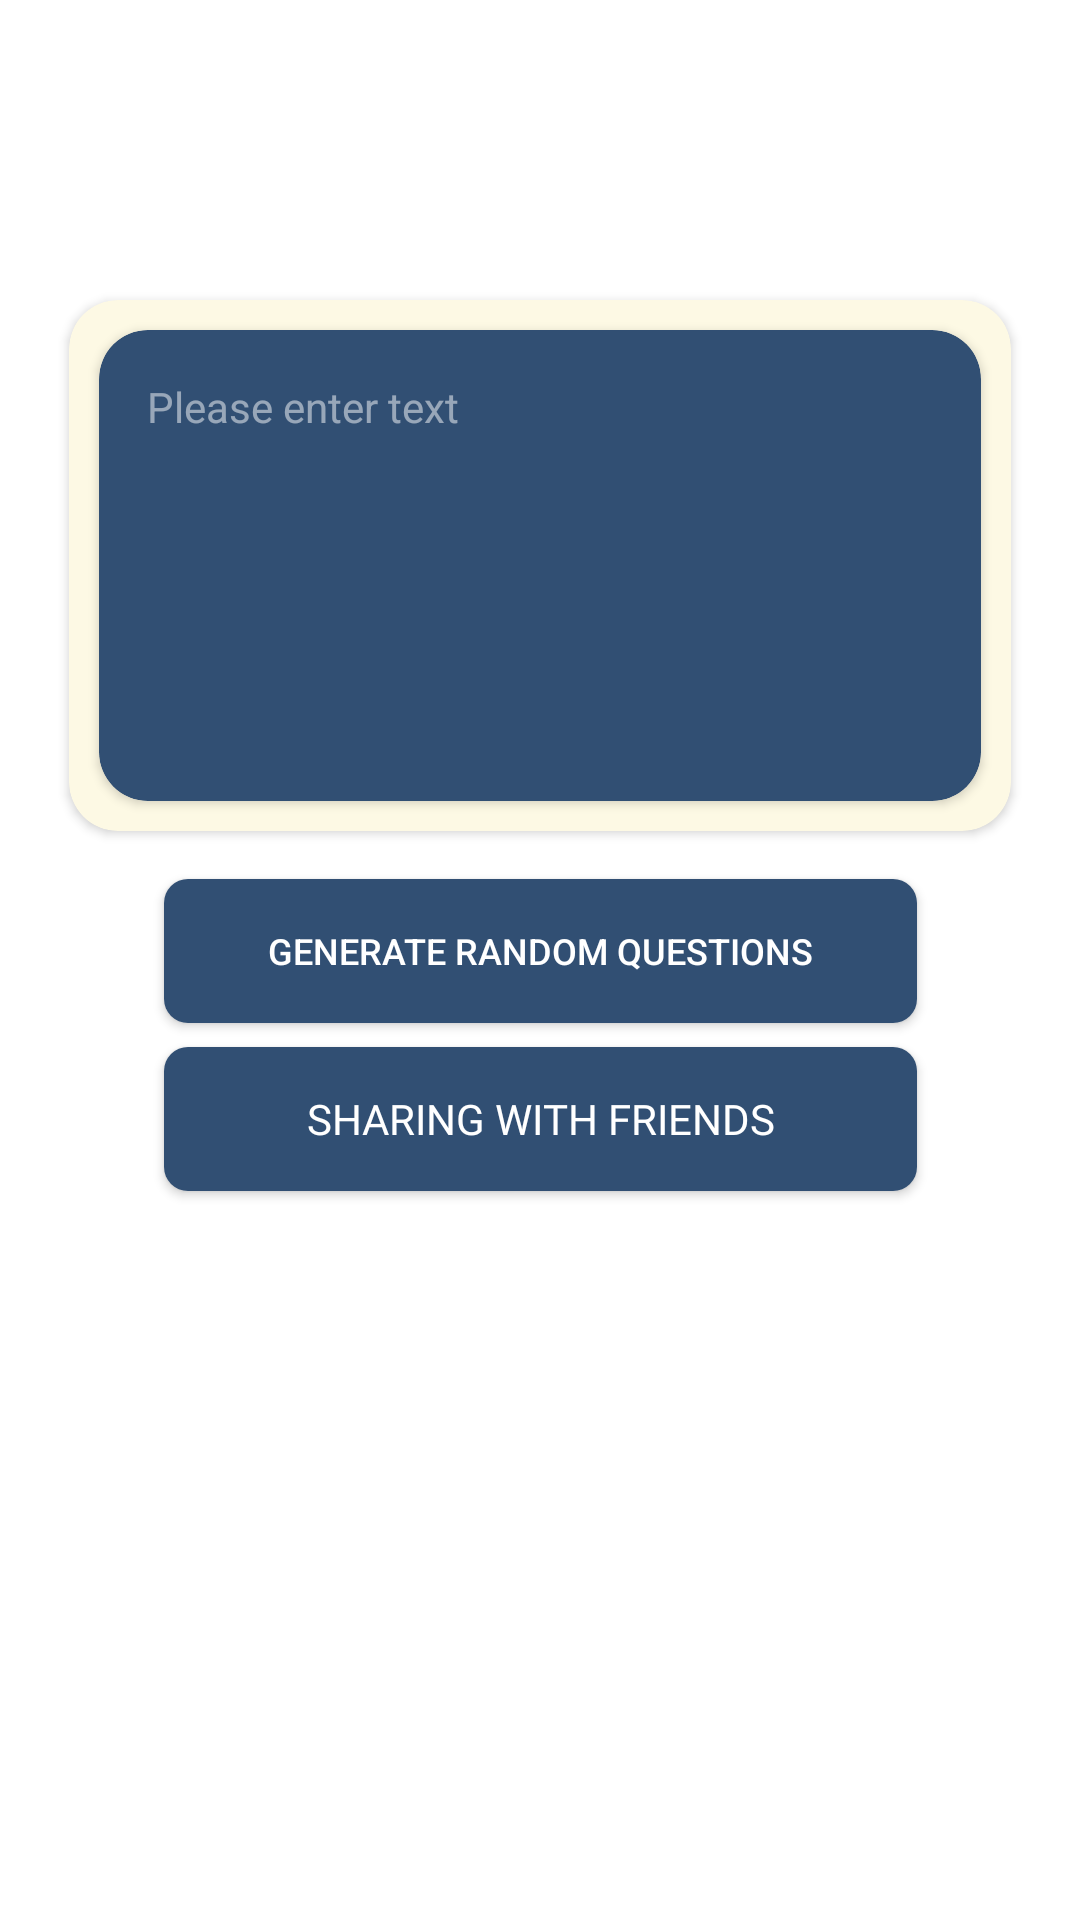

Layout XML and referenced resources for this Android screen:
<!-- AndroidManifest.xml: application theme Theme.AptGame -->
<!-- res/layout/fragment_question_dialog.xml -->
<?xml version="1.0" encoding="utf-8"?>
<androidx.constraintlayout.widget.ConstraintLayout
    xmlns:android="http://schemas.android.com/apk/res/android"
    xmlns:app="http://schemas.android.com/apk/res-auto"
    android:layout_width="match_parent"
    android:layout_height="match_parent"
    android:background="@android:color/transparent">

    <ScrollView
        android:layout_width="match_parent"
        android:layout_height="0dp"
        android:fillViewport="true"
        app:layout_constraintTop_toTopOf="parent"
        app:layout_constraintBottom_toBottomOf="parent">

        <androidx.constraintlayout.widget.ConstraintLayout
            android:layout_width="match_parent"
            android:layout_height="wrap_content"
            android:paddingBottom="20dp">

            <androidx.cardview.widget.CardView
                android:id="@+id/outer_card"
                android:layout_width="314dp"
                android:layout_height="177dp"
                android:layout_marginTop="100dp"
                android:backgroundTint="@color/cream"
                app:cardCornerRadius="16.27dp"
                app:layout_constraintTop_toTopOf="parent"
                app:layout_constraintStart_toStartOf="parent"
                app:layout_constraintEnd_toEndOf="parent">

                <androidx.constraintlayout.widget.ConstraintLayout
                    android:layout_width="match_parent"
                    android:layout_height="match_parent">

                    <androidx.cardview.widget.CardView
                        android:id="@+id/inner_card"
                        android:layout_width="294dp"
                        android:layout_height="157dp"
                        android:backgroundTint="#314F73"
                        app:cardCornerRadius="16.27dp"
                        app:layout_constraintTop_toTopOf="parent"
                        app:layout_constraintStart_toStartOf="parent"
                        app:layout_constraintEnd_toEndOf="parent"
                        android:layout_marginTop="10dp">

                        <EditText
                            android:id="@+id/inner_textfield"
                            android:layout_width="match_parent"
                            android:layout_height="match_parent"
                            android:background="@null"
                            android:gravity="top|start"
                            android:padding="16dp"
                            android:textColor="@android:color/white"
                            android:textColorHint="#80FFFFFF"
                            android:hint="Please enter text"
                            android:textSize="14sp"
                            android:inputType="textMultiLine"
                            android:maxLines="6"
                            android:scrollbars="vertical"/>
                    </androidx.cardview.widget.CardView>

                </androidx.constraintlayout.widget.ConstraintLayout>

            </androidx.cardview.widget.CardView>

            <androidx.appcompat.widget.AppCompatButton
                android:id="@+id/button1"
                style="@style/text_normal_20"
                android:layout_width="251dp"
                android:layout_height="wrap_content"
                android:textColor="@android:color/white"
                android:textSize="12sp"
                android:text="Generate random questions"
                android:background="@drawable/button_selector"
                app:layout_constraintTop_toBottomOf="@id/outer_card"
                app:layout_constraintStart_toStartOf="parent"
                app:layout_constraintEnd_toEndOf="parent"
                android:layout_marginTop="16dp"/>

            <androidx.appcompat.widget.AppCompatButton
                android:id="@+id/button2"
                style="@style/text_normal_14"
                android:layout_width="251dp"
                android:layout_height="wrap_content"
                android:layout_marginTop="8dp"
                android:background="@drawable/button_selector"
                android:text="Sharing with friends"
                android:textColor="@android:color/white"
                app:layout_constraintTop_toBottomOf="@id/button1"
                app:layout_constraintEnd_toEndOf="parent"
                app:layout_constraintStart_toStartOf="parent" />

        </androidx.constraintlayout.widget.ConstraintLayout>
    </ScrollView>

</androidx.constraintlayout.widget.ConstraintLayout>
<!-- resources referenced by this layout -->
<resources>
  <color name="cream">#FFFDF9E4</color>
  <!-- drawable button_selector (drawable) -->
  <?xml version="1.0" encoding="utf-8"?>
  <selector xmlns:android="http://schemas.android.com/apk/res/android">
      <item android:state_pressed="true">
          <shape android:shape="rectangle">
              <solid android:color="#2e8196"/>
              <corners android:radius="8dp"/>
          </shape>
      </item>
  
      <item>
          <shape android:shape="rectangle">
              <solid android:color="#314F73"/>
              <corners android:radius="8dp"/>
          </shape>
      </item>
  </selector>
  <style name="text_normal_14">
          <item name="android:fontFamily">@font/dung_geun_mo</item>
          <item name="android:textSize">14sp</item>
      </style>
  <style name="Theme.AptGame" parent="Theme.MaterialComponents.DayNight.DarkActionBar">
          
          <item name="colorPrimary">@color/purple_500</item>
          <item name="colorPrimaryVariant">@color/purple_700</item>
          <item name="colorOnPrimary">@color/white</item>
          
          <item name="colorSecondary">@color/teal_200</item>
          <item name="colorSecondaryVariant">@color/teal_700</item>
          <item name="colorOnSecondary">@color/black</item>
          
          <item name="android:statusBarColor">?attr/colorPrimaryVariant</item>
          
      </style>
  <color name="white">#FFFFFFFF</color>
  <color name="black">#FF000000</color>
  <!-- not gathered from this repository: default colours our renderer supplied (Android Studio template values) -->
  <color name="purple_500">#FF6200EE</color>
  <color name="purple_700">#FF3700B3</color>
  <color name="teal_200">#FF03DAC5</color>
  <color name="teal_700">#FF018786</color>
</resources>
